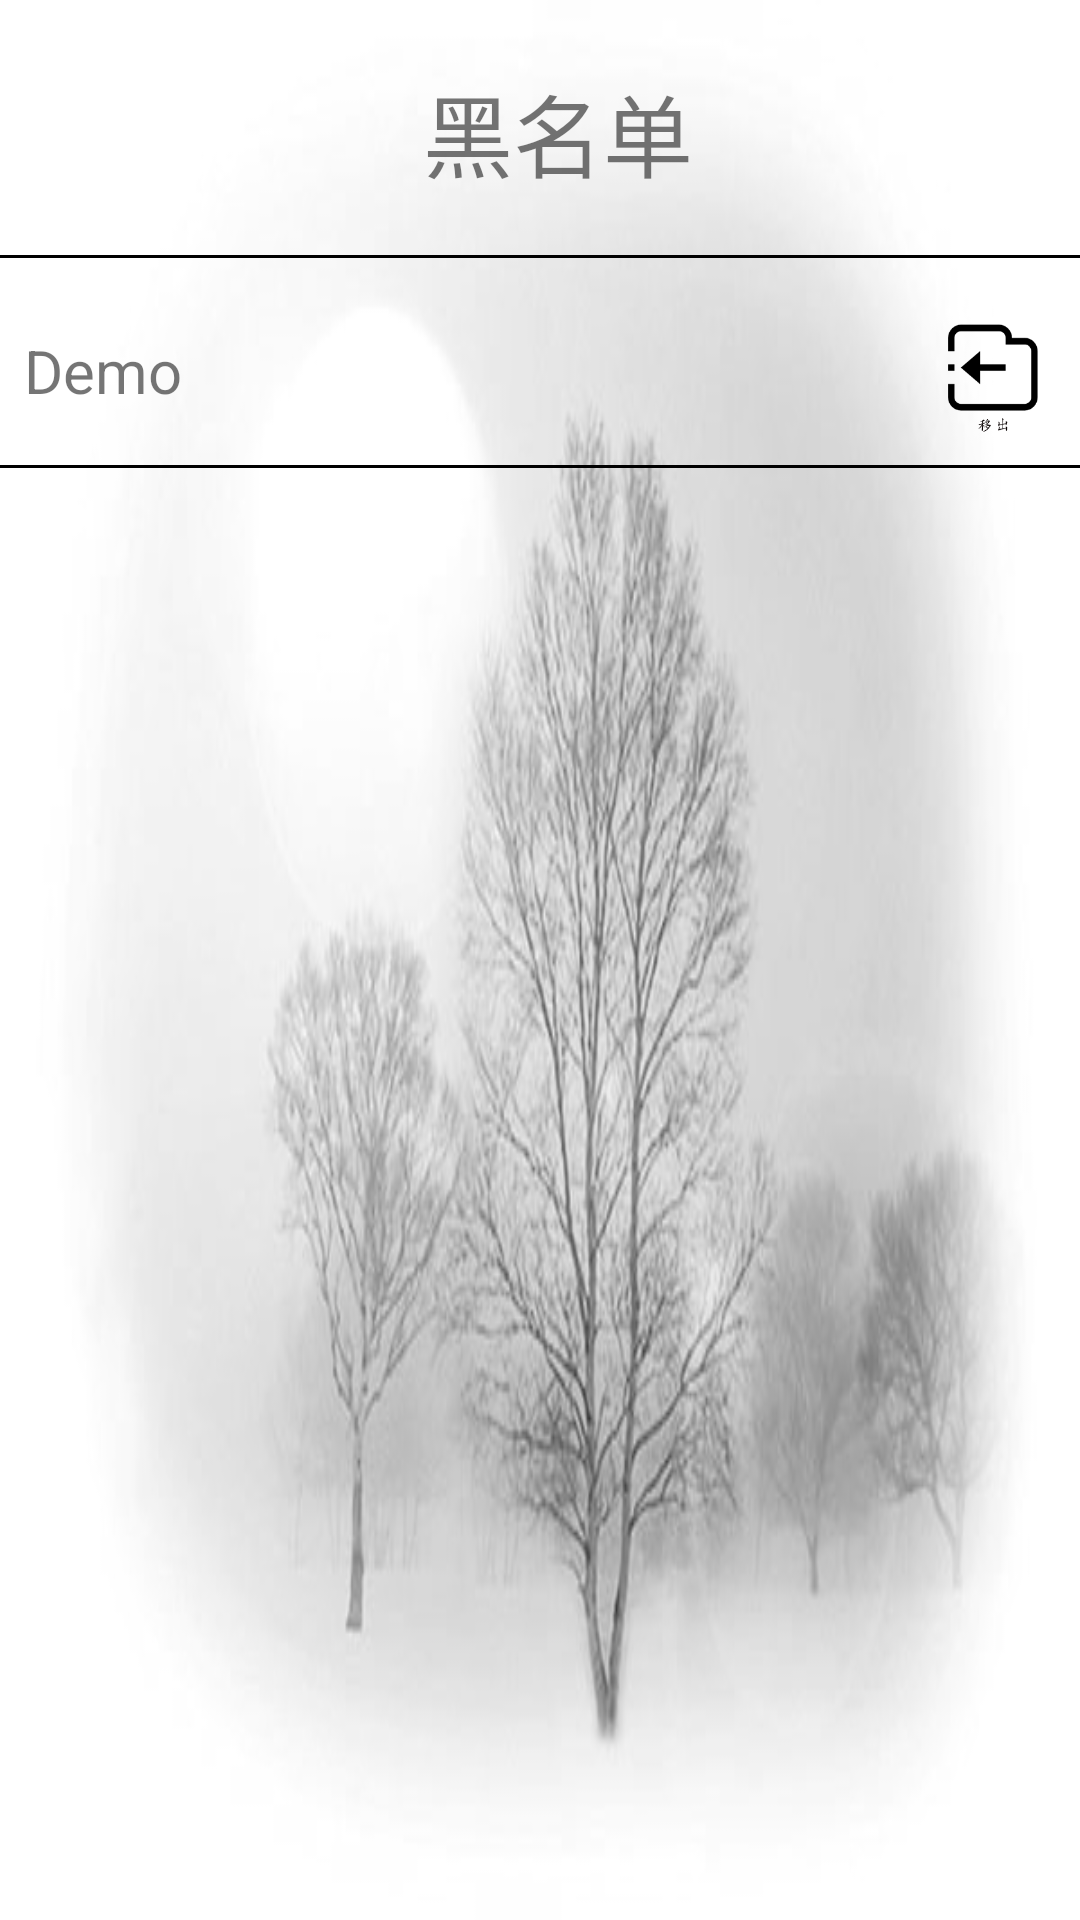

Android layout source for this screen:
<!-- AndroidManifest.xml: application theme AppTheme -->
<!-- res/layout/blacklist.xml -->
<?xml version="1.0" encoding="utf-8"?>
<AbsoluteLayout xmlns:android="http://schemas.android.com/apk/res/android"
    xmlns:app="http://schemas.android.com/apk/res-auto"
    xmlns:tools="http://schemas.android.com/tools"
    android:layout_width="match_parent"
    android:layout_height="match_parent"
    android:background="@drawable/balack"
    tools:context=".blackListActivity"
    tools:layout_editor_absoluteY="81dp">

    <TextView
        android:id="@+id/textView2"
        android:layout_width="wrap_content"
        android:layout_height="wrap_content"
        android:layout_x="141dp"
        android:layout_y="22dp"
        android:text="黑名单"
        android:textSize="30dp"
        tools:layout_editor_absoluteX="140dp"
        tools:layout_editor_absoluteY="18dp" />

    <View
        android:layout_width="wrap_content"
        android:layout_height="1dp"
        android:layout_x="0dp"
        android:layout_y="85dp"
        android:background="@color/colorDark"
        tools:layout_editor_absoluteX="8dp"
        tools:layout_editor_absoluteY="137dp" />
    <View
        android:layout_width="wrap_content"
        android:layout_height="1dp"
        android:layout_x="0dp"
        android:layout_y="155dp"
        android:background="@color/colorDark"
        tools:layout_editor_absoluteX="8dp"
        tools:layout_editor_absoluteY="137dp" />

    <TextView
        android:id="@+id/name_field"
        android:layout_width="wrap_content"
        android:layout_height="wrap_content"
        android:layout_x="8dp"
        android:layout_y="110dp"
        android:text="Demo"
        android:textSize="20dp"
        tools:layout_editor_absoluteX="18dp"
        tools:layout_editor_absoluteY="111dp" />

    <Button
        android:id="@+id/yuchu"
        android:layout_width="40dp"
        android:layout_height="42dp"
        android:layout_x="311dp"
        android:layout_y="105dp"
        android:background="@drawable/yichu"
        tools:layout_editor_absoluteX="249dp"
        tools:layout_editor_absoluteY="102dp" />



</AbsoluteLayout>
<!-- resources referenced by this layout -->
<resources>
  <color name="colorDark">#000000</color>
  <!-- drawable balack: jpg bitmap (drawable, 59582 bytes) -->
  <!-- drawable yichu: png bitmap (drawable, 3620 bytes) -->
  <style name="AppTheme" parent="Theme.AppCompat.Light.DarkActionBar">
          
          <item name="colorPrimary">@color/colorPrimary</item>
          <item name="colorPrimaryDark">@color/colorPrimaryDark</item>
          <item name="colorAccent">@color/colorAccent</item>
      <item name="android:textSize">16sp</item>
      <item name="android:textStyle">normal</item>
  
      </style>
  <color name="colorPrimary">#008577</color>
  <color name="colorPrimaryDark">#00574B</color>
  <color name="colorAccent">#D81B60</color>
</resources>
